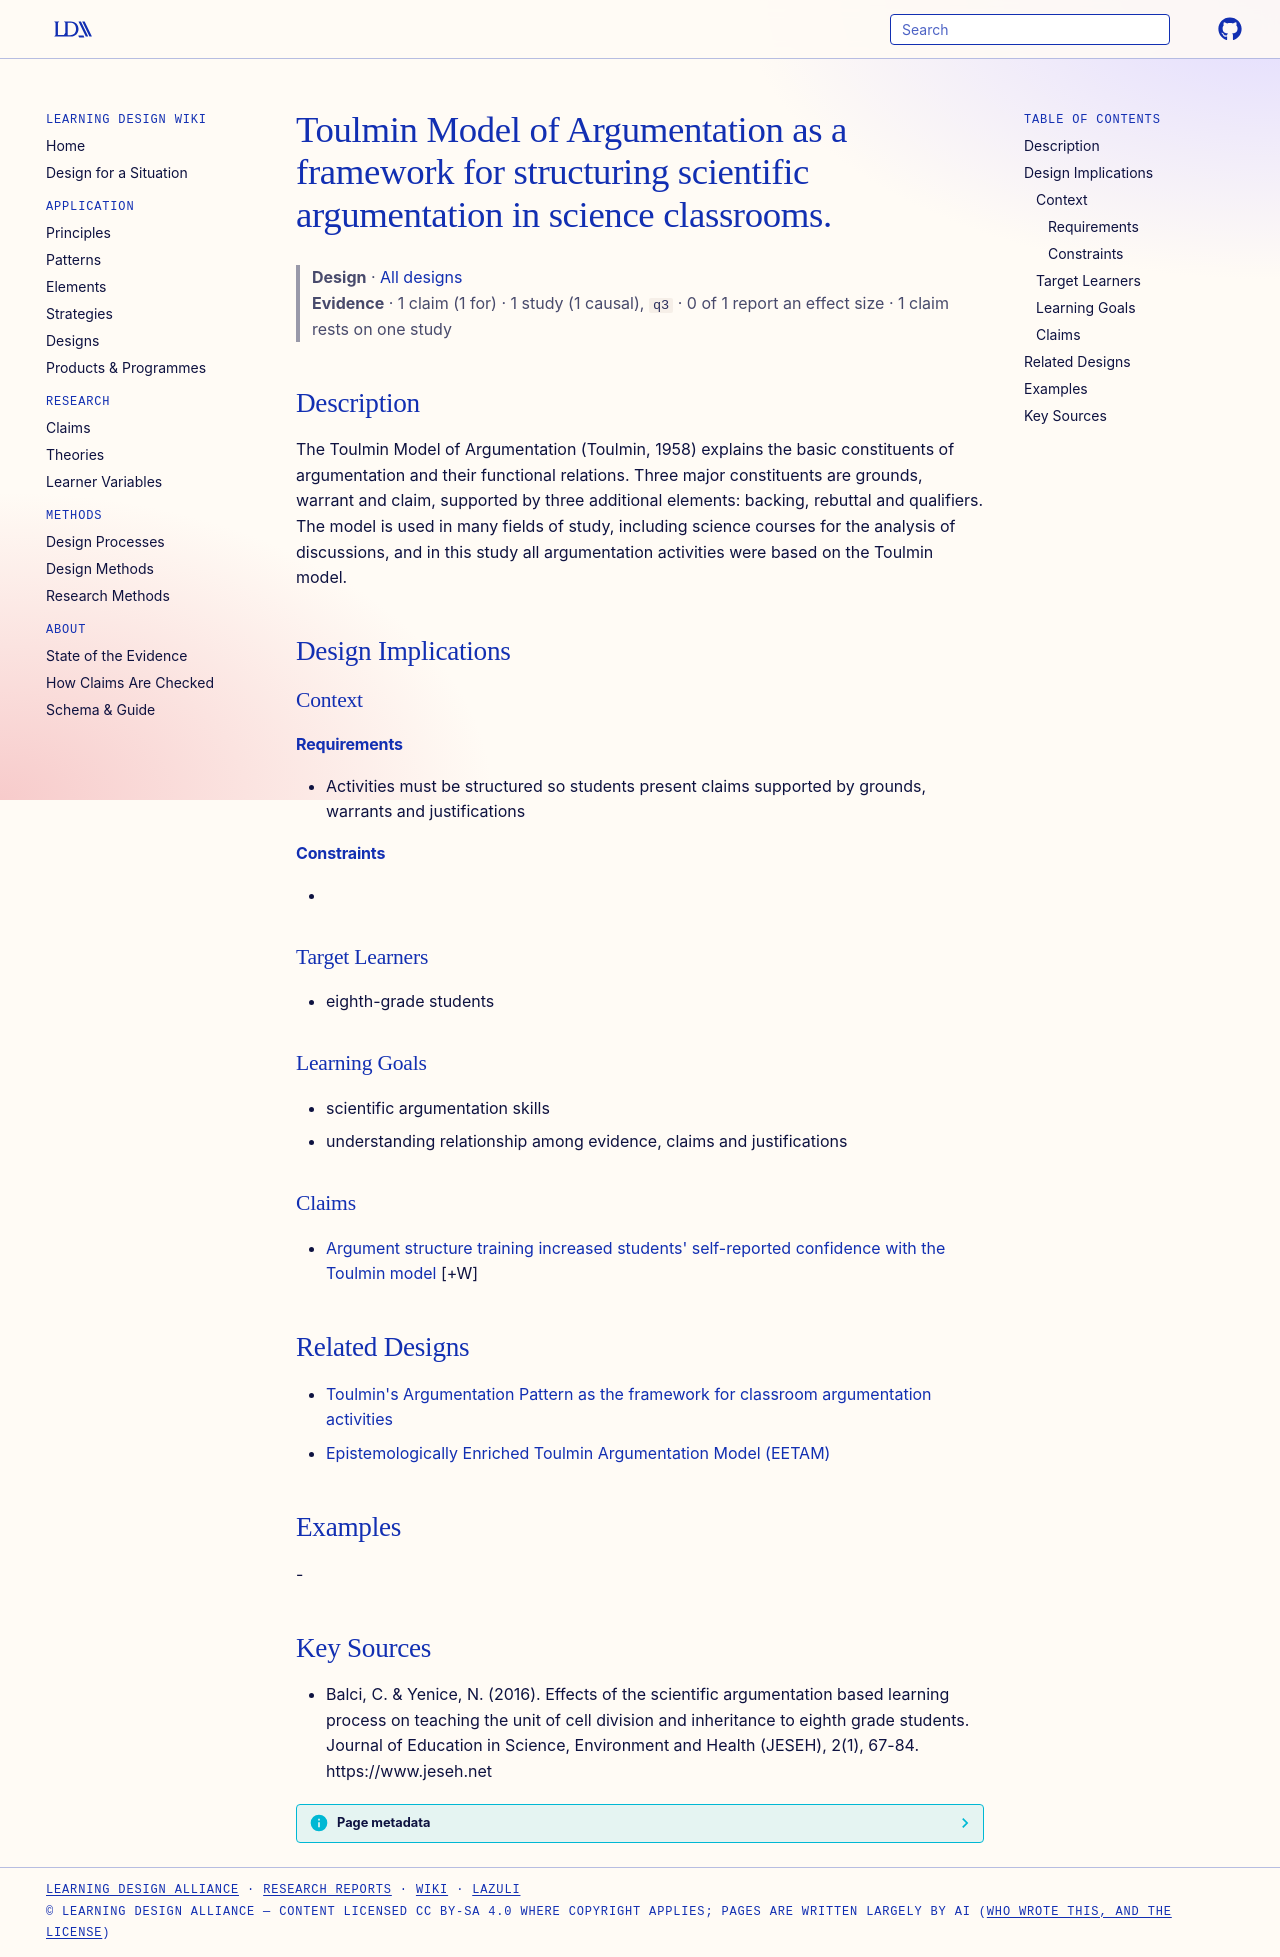

repository: Learning-Design-Alliance/learning-wiki · page: designs/toulmin-model-argumentation-framework/index.html · generator: mkdocs

---
type: design
id: toulmin-model-argumentation-framework
title: Toulmin Model of Argumentation as a framework for structuring scientific argumentation in science classrooms.
description: The Toulmin Model of Argumentation (Toulmin, 1958) explains the basic constituents of argumentation and their functional relations.
status: review
generated:
  by: "process:settle-candidates"
  at: 2026-11-03
sources:
  - id: balci-2016
    resource: "https://www.jeseh.net"
    title: "Balci, C. & Yenice, N. (2016). Effects of the scientific argumentation based learning process on teaching the unit of cell division and inheritance to eighth grade students. Journal of Education in Science, Environment and Health (JESEH), 2(1), 67-84. https://www.jeseh.net"
    author: "Balci, C. & Yenice, N"
---

# Toulmin Model of Argumentation as a framework for structuring scientific argumentation in science classrooms.

> **Design** · [All designs](index.md)
> **Evidence** · 1 claim (1 for) · 1 study (1 causal), `q3` · 0 of 1 report an effect size · 1 claim rests on one study

## Description
The Toulmin Model of Argumentation (Toulmin, 1958) explains the basic constituents of argumentation and their functional relations. Three major constituents are grounds, warrant and claim, supported by three additional elements: backing, rebuttal and qualifiers. The model is used in many fields of study, including science courses for the analysis of discussions, and in this study all argumentation activities were based on the Toulmin model.

## Design Implications

### Context
#### Requirements
- Activities must be structured so students present claims supported by grounds, warrants and justifications
#### Constraints
- 

### Target Learners
- eighth-grade students

### Learning Goals
- scientific argumentation skills
- understanding relationship among evidence, claims and justifications

### Claims

- [Argument structure training increased students' self-reported confidence with the Toulmin model](../claims/training-increased-toulmin-confidence.md) [+W]

## Related Designs

- [Toulmin's Argumentation Pattern as the framework for classroom argumentation activities](toulmin-argumentation-pattern-tap.md)
- [Epistemologically Enriched Toulmin Argumentation Model (EETAM)](eetam-model.md)

## Examples
-

## Key Sources
- Balci, C. & Yenice, N. (2016). Effects of the scientific argumentation based learning process on teaching the unit of cell division and inheritance to eighth grade students. Journal of Education in Science, Environment and Health (JESEH), 2(1), 67-84. https://www.jeseh.net
